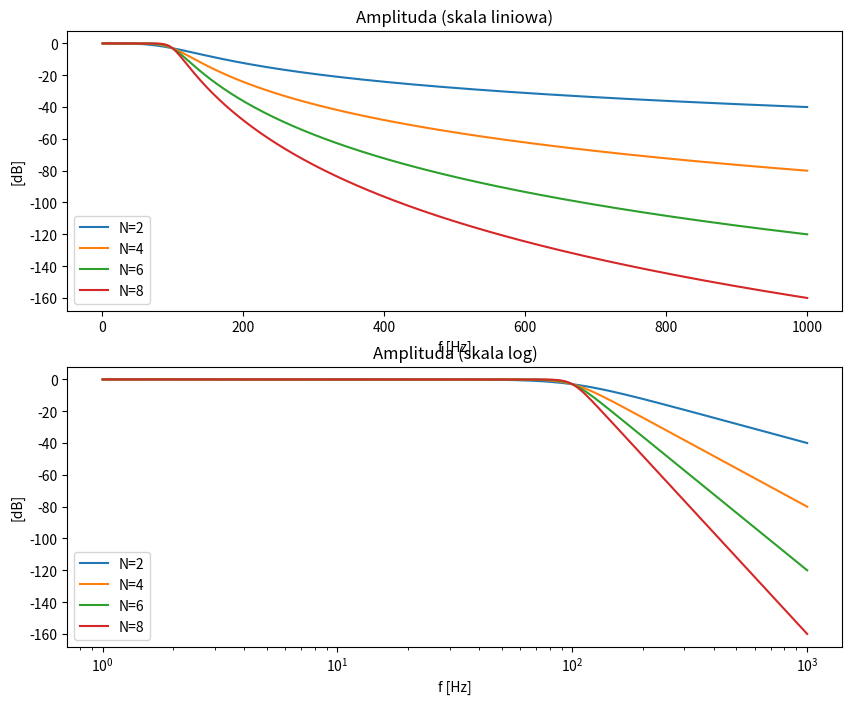
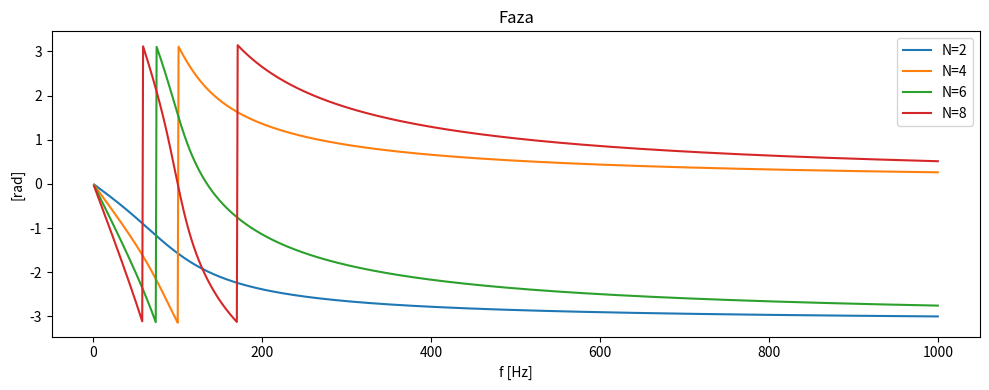
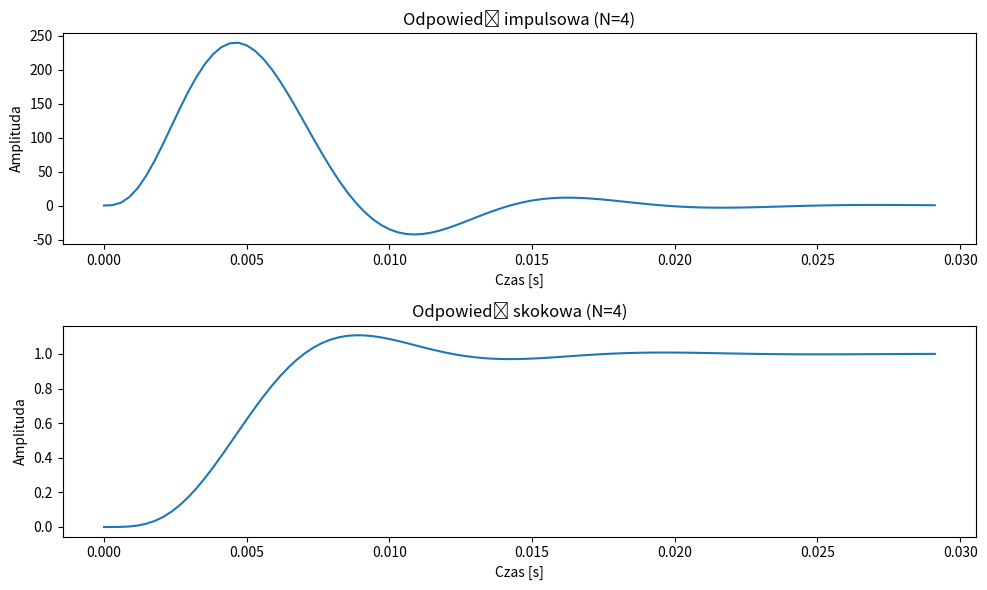

Generate these figures, in order, with matplotlib:
import numpy as np
import matplotlib.pyplot as plt
from scipy.signal import freqresp, TransferFunction, impulse, step

# Parametry
omega_3dB = 2 * np.pi * 100
N_values = [2, 4, 6, 8]
frequencies = np.linspace(1, 1000, 1000)
omega = 2 * np.pi * frequencies

# Rysunki
fig_amp, ax_amp = plt.subplots(2, 1, figsize=(10, 8))
fig_phase, ax_phase = plt.subplots(figsize=(10, 4))

for N in N_values:
    k = np.arange(1, N + 1)
    # Bieguny na lewej półpłaszczyźnie zespolonej
    poles = omega_3dB * np.exp(1j * (np.pi / 2 + np.pi / (2 * N) + (k - 1) * np.pi / N))
    poles = poles[np.real(poles) < 0]

    # Filtr Butterwortha: licznik to tylko omega_3dB^N, mianownik z biegunów
    b = [omega_3dB ** N]
    a = np.poly(poles)

    # Transmitancja H(jω)
    _, h = freqresp((b, a), w=omega)
    H_db = 20 * np.log10(np.abs(h))
    H_phase = np.angle(h)

    # Charakterystyki
    ax_amp[0].plot(frequencies, H_db, label=f'N={N}')
    ax_amp[1].semilogx(frequencies, H_db, label=f'N={N}')
    ax_phase.plot(frequencies, H_phase, label=f'N={N}')

# Opisy i legendy
ax_amp[0].set(title='Amplituda (skala liniowa)', xlabel='f [Hz]', ylabel='[dB]')
ax_amp[1].set(title='Amplituda (skala log)', xlabel='f [Hz]', ylabel='[dB]')
ax_phase.set(title='Faza', xlabel='f [Hz]', ylabel='[rad]')
for ax in ax_amp: ax.legend()
ax_phase.legend()
plt.tight_layout()
plt.show()

# Odpowiedź impulsowa i skokowa dla N=4
N = 4
k = np.arange(1, N + 1)
poles = omega_3dB * np.exp(1j * (np.pi / 2 + np.pi / (2 * N) + (k - 1) * np.pi / N))
poles = poles[np.real(poles) < 0]
b = [omega_3dB ** N]
a = np.poly(poles)
H = TransferFunction(b, a)

# Impuls i skok
t_imp, y_imp = impulse(H)
t_step, y_step = step(H)

# Rysowanie
fig, (ax1, ax2) = plt.subplots(2, 1, figsize=(10, 6))
ax1.plot(t_imp, y_imp)
ax1.set(title='Odpowiedź impulsowa (N=4)', xlabel='Czas [s]', ylabel='Amplituda')
ax2.plot(t_step, y_step)
ax2.set(title='Odpowiedź skokowa (N=4)', xlabel='Czas [s]', ylabel='Amplituda')
plt.tight_layout()
plt.show()
